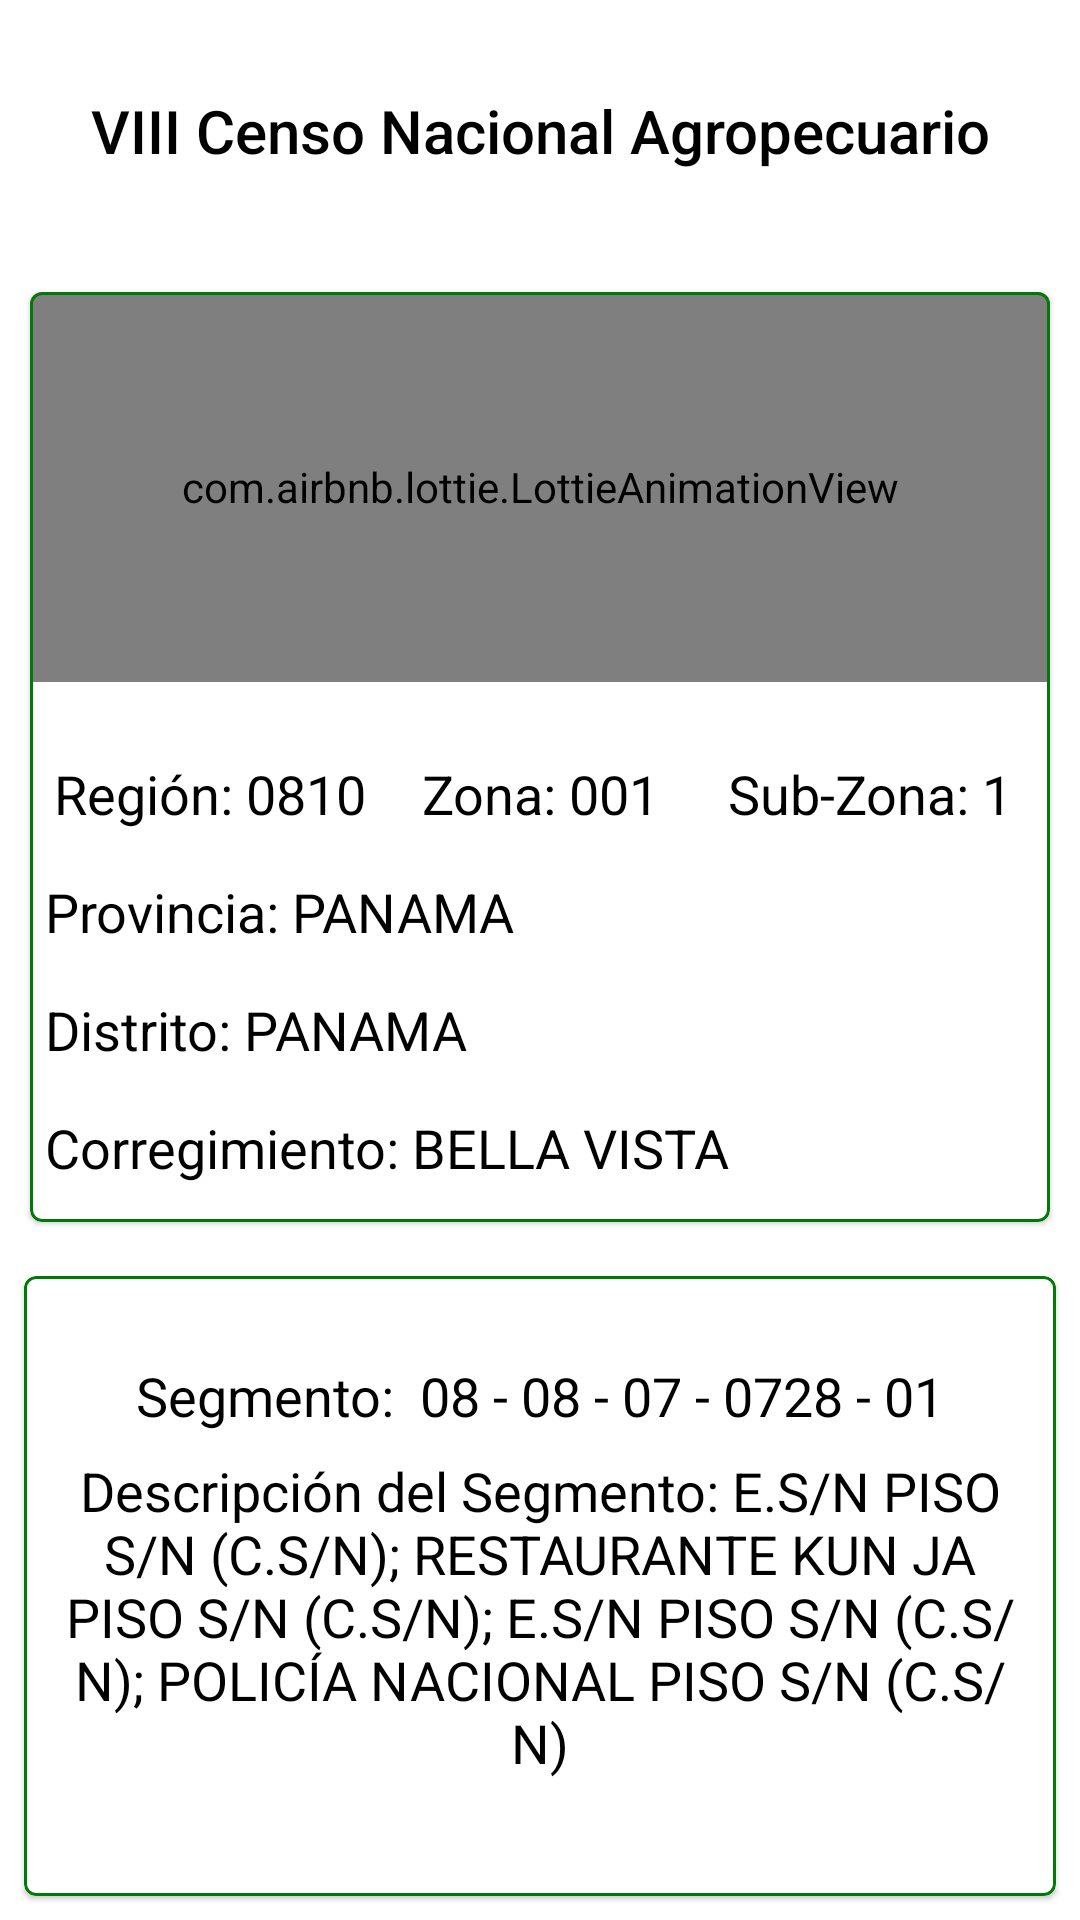

The Android layout XML behind this screen, and the referenced resources:
<!-- AndroidManifest.xml: application theme Theme.CensoExperimental_01 -->
<!-- res/layout/fragment_etiqueta.xml -->
<?xml version="1.0" encoding="utf-8"?>
<LinearLayout xmlns:android="http://schemas.android.com/apk/res/android"
    xmlns:app="http://schemas.android.com/apk/res-auto"
    android:layout_width="match_parent"
    android:layout_height="match_parent"
    android:orientation="vertical">

    <TextView
        style="@style/TextAppearance.AppCompat.Title"
        android:layout_width="match_parent"
        android:layout_height="0dp"
        android:layout_margin="5dp"
        android:layout_weight="0.75"
        android:gravity="center"
        android:text="@string/etiquetaName"
        android:textColor="@color/black" />

    <com.google.android.material.card.MaterialCardView
        android:layout_width="match_parent"
        android:layout_height="0dp"
        android:layout_margin="10dp"
        android:layout_weight="3"
        app:strokeColor="@color/colorPrimary"
        app:strokeWidth="1dp">

        <androidx.constraintlayout.widget.ConstraintLayout
            android:layout_width="match_parent"
            android:layout_height="match_parent">

            <com.airbnb.lottie.LottieAnimationView
                android:id="@+id/animation_notifier"
                android:layout_width="match_parent"
                android:layout_height="130dp"
                android:layout_gravity="center"
                app:layout_constraintEnd_toEndOf="parent"
                app:layout_constraintStart_toStartOf="parent"
                app:layout_constraintTop_toTopOf="parent"
                app:lottie_autoPlay="true"
                app:lottie_loop="true"
                app:lottie_rawRes="@raw/areamap" />

            <LinearLayout
                android:layout_width="match_parent"
                android:layout_height="0dp"
                android:layout_margin="5dp"
                android:orientation="vertical"
                app:layout_constraintBottom_toBottomOf="parent"
                app:layout_constraintEnd_toEndOf="parent"
                app:layout_constraintStart_toStartOf="parent"
                app:layout_constraintTop_toBottomOf="@+id/animation_notifier">

                <LinearLayout
                    android:layout_width="match_parent"
                    android:layout_height="wrap_content"
                    android:orientation="horizontal"
                    app:layout_constraintStart_toStartOf="parent"
                    app:layout_constraintTop_toBottomOf="@+id/animation_notifier">

                    <TextView
                        android:id="@+id/tvRegionEtiqueta"
                        style="@style/etiquetaMapa"
                        android:layout_width="0dp"
                        android:layout_height="wrap_content"
                        android:layout_weight="1"
                        android:gravity="center"
                        android:text="Región: 0810" />

                    <TextView
                        android:id="@+id/tvZonaEtiqueta"
                        style="@style/etiquetaMapa"
                        android:layout_width="0dp"
                        android:layout_height="wrap_content"
                        android:layout_weight="1"
                        android:gravity="center"
                        android:text="Zona: 001" />

                    <TextView
                        android:id="@+id/tvSubZonaEtiqueta"
                        style="@style/etiquetaMapa"
                        android:layout_width="0dp"
                        android:layout_height="wrap_content"
                        android:layout_weight="1"
                        android:gravity="center"
                        android:text="Sub-Zona: 1" />
                </LinearLayout>

                <LinearLayout
                    android:layout_width="match_parent"
                    android:layout_height="wrap_content"
                    android:orientation="vertical"
                    app:layout_constraintStart_toStartOf="parent"
                    app:layout_constraintTop_toBottomOf="@+id/animation_notifier">

                    <TextView
                        android:id="@+id/tvProvEtiqueta"
                        style="@style/etiquetaMapa2"
                        android:layout_width="wrap_content"
                        android:layout_height="wrap_content"
                        android:text="Provincia: PANAMA" />

                    <TextView
                        android:id="@+id/tvDistritoEtiqueta"
                        style="@style/etiquetaMapa2"
                        android:layout_width="wrap_content"
                        android:layout_height="wrap_content"
                        android:text="Distrito: PANAMA" />

                    <TextView
                        android:id="@+id/tvCorregimientoEtiqueta"
                        style="@style/etiquetaMapa2"
                        android:layout_width="wrap_content"
                        android:layout_height="wrap_content"
                        android:text="Corregimiento: BELLA VISTA" />

                    <TextView
                        android:id="@+id/tvLugarPEtiqueta"
                        style="@style/etiquetaMapa2"
                        android:layout_width="wrap_content"
                        android:layout_height="wrap_content"
                        android:text="Lugar Poblado: BELLA VISTA" />

                    <TextView
                        android:id="@+id/tvBarrioEtiqueta"
                        style="@style/etiquetaMapa2"
                        android:layout_width="wrap_content"
                        android:layout_height="wrap_content"
                        android:text="Barrio: BELLA VISTA" />
                </LinearLayout>
            </LinearLayout>
        </androidx.constraintlayout.widget.ConstraintLayout>
    </com.google.android.material.card.MaterialCardView>

    <com.google.android.material.card.MaterialCardView
        android:layout_width="match_parent"
        android:layout_height="0dp"
        android:layout_margin="8dp"
        android:layout_marginHorizontal="8dp"
        android:layout_marginVertical="5dp"
        android:layout_weight="2"
        app:strokeColor="@color/colorPrimary"
        app:strokeWidth="1dp">

        <androidx.constraintlayout.widget.ConstraintLayout
            android:layout_width="match_parent"
            android:layout_height="match_parent">

            <TextView
                android:id="@+id/tvSegmentoEtiqueta"
                style="@style/etiquetaMapa"
                android:layout_width="wrap_content"
                android:layout_height="wrap_content"
                android:text="Segmento:  08 - 08 - 07 - 0728 - 01"
                app:layout_constraintBottom_toTopOf="@+id/tvSegmentoDescripcion"
                app:layout_constraintEnd_toEndOf="parent"
                app:layout_constraintStart_toStartOf="parent"
                app:layout_constraintTop_toTopOf="parent" />

            <TextView
                android:id="@+id/tvSegmentoDescripcion"
                style="@style/etiquetaMapa"
                android:layout_width="0dp"
                android:layout_height="wrap_content"
                android:layout_marginHorizontal="10dp"
                android:gravity="center"
                android:text="Descripción del Segmento: E.S/N PISO S/N (C.S/N); RESTAURANTE KUN JA PISO S/N (C.S/N); E.S/N PISO S/N (C.S/N); POLICÍA NACIONAL PISO S/N (C.S/N)"
                app:layout_constraintBottom_toBottomOf="parent"
                app:layout_constraintEnd_toEndOf="parent"
                app:layout_constraintStart_toStartOf="parent"
                app:layout_constraintTop_toTopOf="parent" />
        </androidx.constraintlayout.widget.ConstraintLayout>
    </com.google.android.material.card.MaterialCardView>
</LinearLayout>
<!-- resources referenced by this layout -->
<resources>
  <color name="black">#FF000000</color>
  <color name="colorPrimary">#027807</color>
  <string name="etiquetaName">VIII Censo Nacional Agropecuario </string>
  <style name="etiquetaMapa">
          <item name="android:layout_marginTop">20dp</item>
          <item name="android:textSize">18sp</item>
          <item name="android:textColor">@color/black</item>
      </style>
  <style name="etiquetaMapa2">
          <item name="android:layout_marginTop">15dp</item>
          <item name="android:textSize">18sp</item>
          <item name="android:textColor">@color/black</item>
      </style>
  <style name="Theme.CensoExperimental_01" parent="Theme.MaterialComponents.DayNight.DarkActionBar">
          
          <item name="colorPrimary">@color/colorPrimary</item>
          <item name="colorPrimaryVariant">@color/bluePrimaryDark</item>
          <item name="colorOnPrimary">@color/white</item>
          
          <item name="colorSecondary">@color/blueSecondary</item>
          <item name="colorSecondaryVariant">@color/blueSecondaryDark</item>
          <item name="colorOnSecondary">@color/black</item>
          
          <item name="android:statusBarColor">?attr/colorPrimaryVariant</item>
          
      </style>
  <color name="bluePrimaryDark">#1B5E20</color>
  <color name="white">#FFFFFFFF</color>
  <color name="blueSecondary">#ffc400</color>
  <color name="blueSecondaryDark">#c7b800</color>
</resources>
